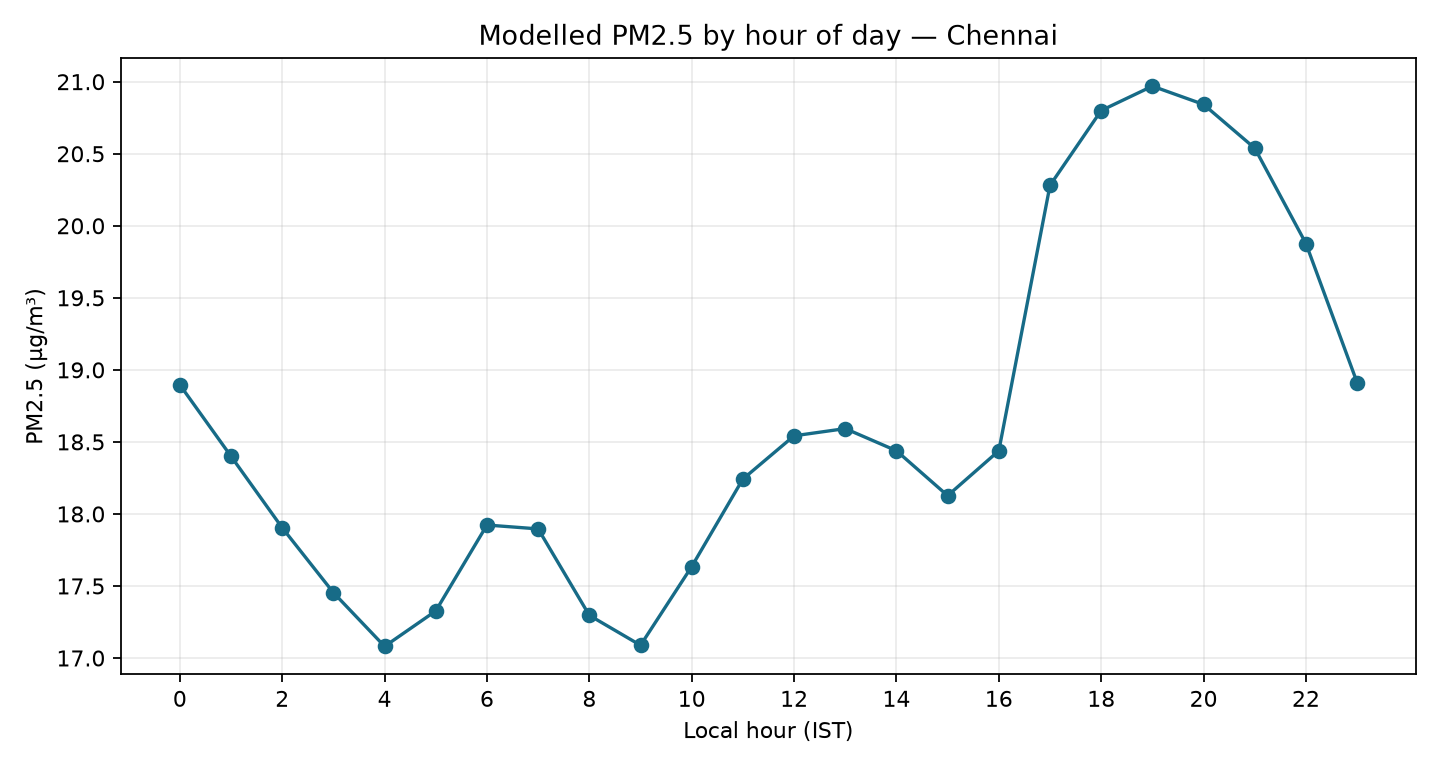

The file beside this chart, header and first rows:
hour, pm2_5_mean, pm2_5_median, hours
0, 18.9, 13.4, 26
1, 18.4, 12.6, 26
2, 17.9, 13.0, 26
3, 17.45, 13.05, 26
4, 17.08, 12.65, 26
5, 17.33, 11.4, 26
6, 17.92, 12.7, 26
7, 17.9, 13.65, 26
8, 17.3, 13.4, 26
9, 17.09, 13.95, 26
10, 17.63, 14.3, 26
11, 18.24, 14.5, 26
12, 18.54, 14.35, 26
13, 18.59, 14.2, 26
14, 18.44, 13.1, 26
15, 18.13, 12.0, 26
16, 18.44, 11.8, 26
17, 20.28, 13.05, 26
18, 20.8, 14.35, 26
19, 20.97, 14.5, 26
20, 20.84, 14.9, 26
21, 20.54, 14.8, 26
22, 19.88, 14.7, 26
23, 18.91, 13.5, 26
